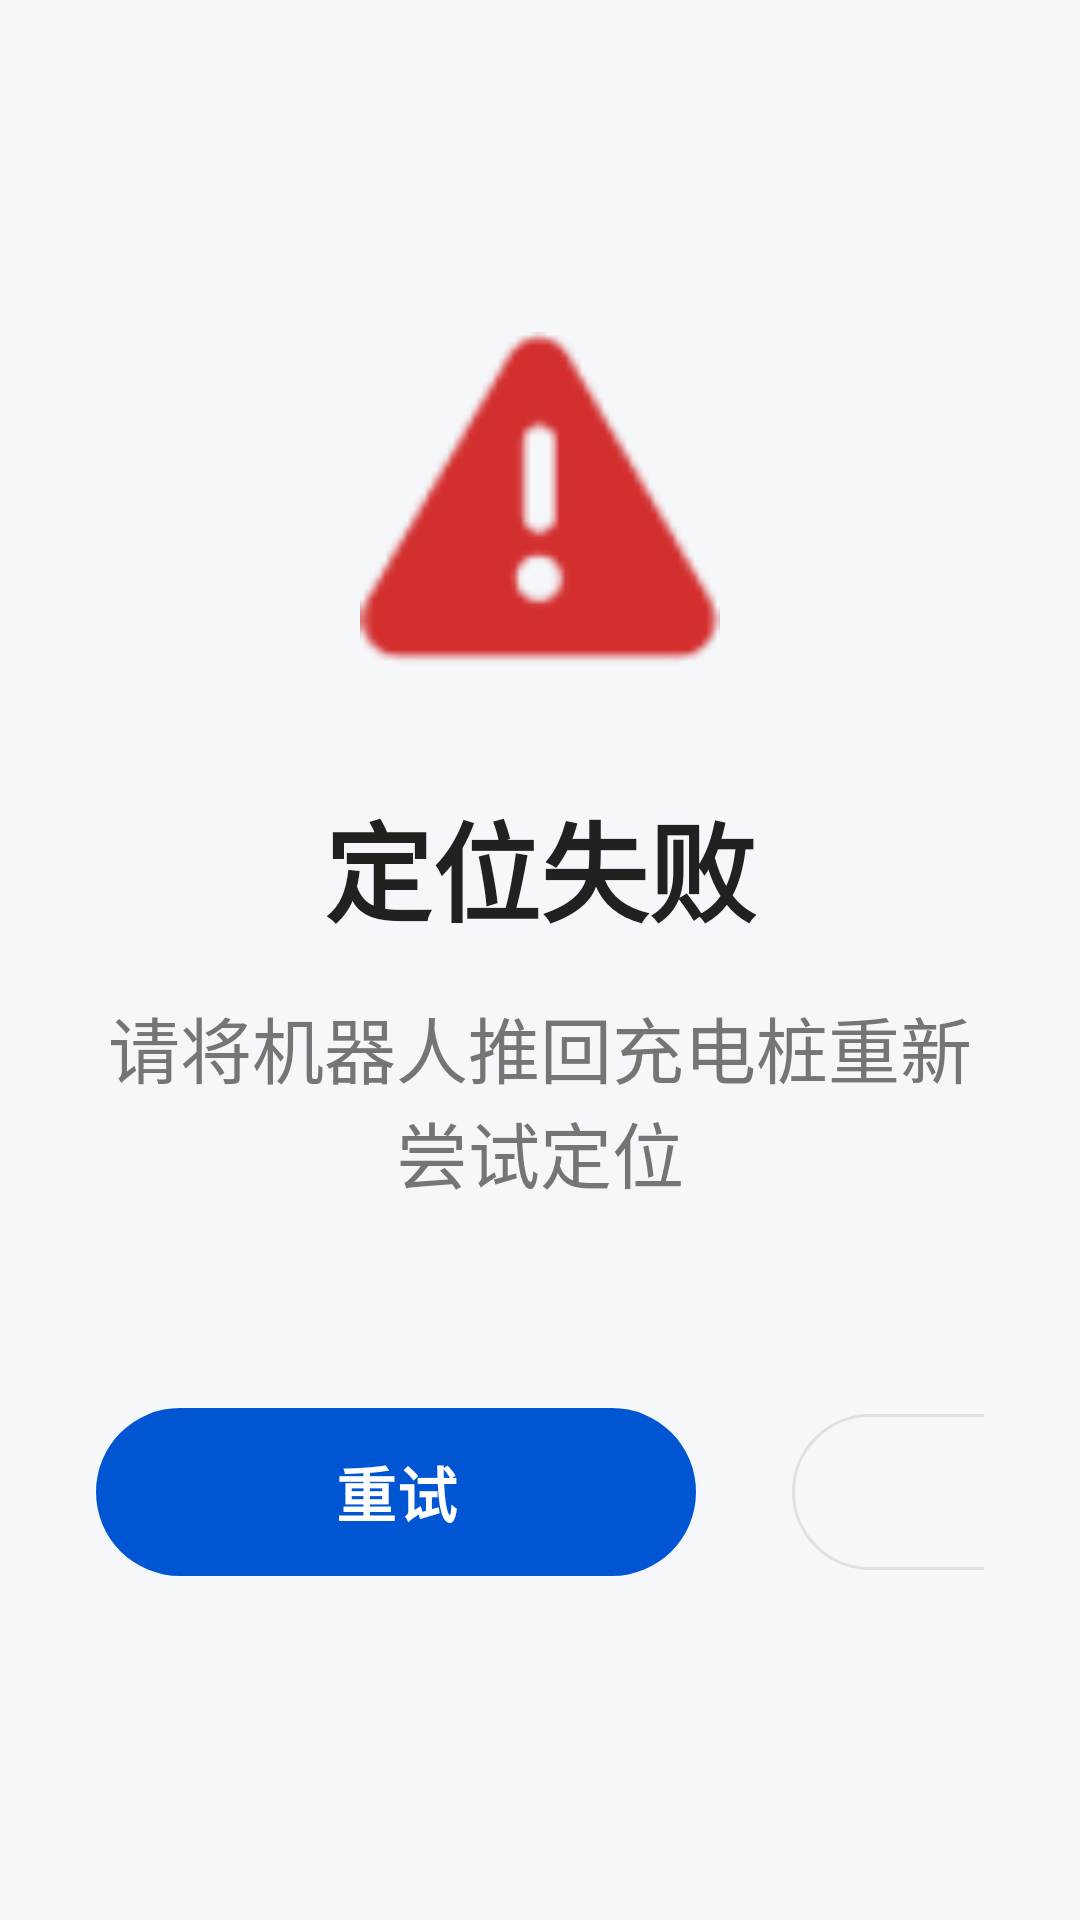

Layout XML and referenced resources for this Android screen:
<!-- AndroidManifest.xml: application theme Theme.WeigaoRobotControl -->
<!-- res/layout/activity_positioning_failed.xml -->
<?xml version="1.0" encoding="utf-8"?>
<LinearLayout xmlns:android="http://schemas.android.com/apk/res/android"
    xmlns:app="http://schemas.android.com/apk/res-auto"
    android:layout_width="match_parent"
    android:layout_height="match_parent"
    android:orientation="vertical"
    android:gravity="center"
    android:background="@color/medical_background"
    android:padding="32dp">

    <ImageView
        android:layout_width="120dp"
        android:layout_height="120dp"
        android:src="@android:drawable/ic_dialog_alert"
        android:layout_marginBottom="32dp"
        android:contentDescription="Warning Icon"
        app:tint="@color/medical_error" />

    <TextView
        android:layout_width="wrap_content"
        android:layout_height="wrap_content"
        android:text="定位失败"
        android:textSize="36sp"
        android:textStyle="bold"
        android:textColor="@color/medical_text_primary"
        android:layout_marginBottom="16dp" />

    <TextView
        android:layout_width="wrap_content"
        android:layout_height="wrap_content"
        android:text="请将机器人推回充电桩重新尝试定位"
        android:textSize="24sp"
        android:textColor="@color/medical_text_secondary"
        android:layout_marginBottom="64dp"
        android:gravity="center" />

    <LinearLayout
        android:layout_width="wrap_content"
        android:layout_height="wrap_content"
        android:orientation="horizontal">

        <com.google.android.material.button.MaterialButton
            android:id="@+id/btn_retry"
            android:layout_width="200dp"
            android:layout_height="64dp"
            android:text="重试"
            android:textSize="20sp"
            android:textStyle="bold"
            app:backgroundTint="@color/medical_primary"
            android:textColor="@color/white"
            app:cornerRadius="32dp"
            android:layout_marginEnd="32dp" />

        <com.google.android.material.button.MaterialButton
            android:id="@+id/btn_back"
            style="@style/Widget.MaterialComponents.Button.OutlinedButton"
            android:layout_width="200dp"
            android:layout_height="64dp"
            android:text="取消"
            android:textSize="20sp"
            android:textStyle="bold"
            android:textColor="@color/medical_text_secondary"
            app:strokeColor="@color/medical_divider"
            app:strokeWidth="1dp"
            app:cornerRadius="32dp" />
    </LinearLayout>

</LinearLayout>
<!-- resources referenced by this layout -->
<resources>
  <color name="medical_background">#F5F7FA</color>
  <color name="medical_divider">#E0E0E0</color>
  <color name="medical_error">#D32F2F</color>
  <color name="medical_primary">#0056D2</color>
  <color name="medical_text_primary">#212121</color>
  <color name="medical_text_secondary">#757575</color>
  <color name="white">#FFFFFFFF</color>
  <style name="Theme.WeigaoRobotControl" parent="Base.Theme.WeigaoRobotControl" />
  <style name="Base.Theme.WeigaoRobotControl" parent="Theme.Material3.DayNight.NoActionBar">
          
          
      </style>
</resources>
